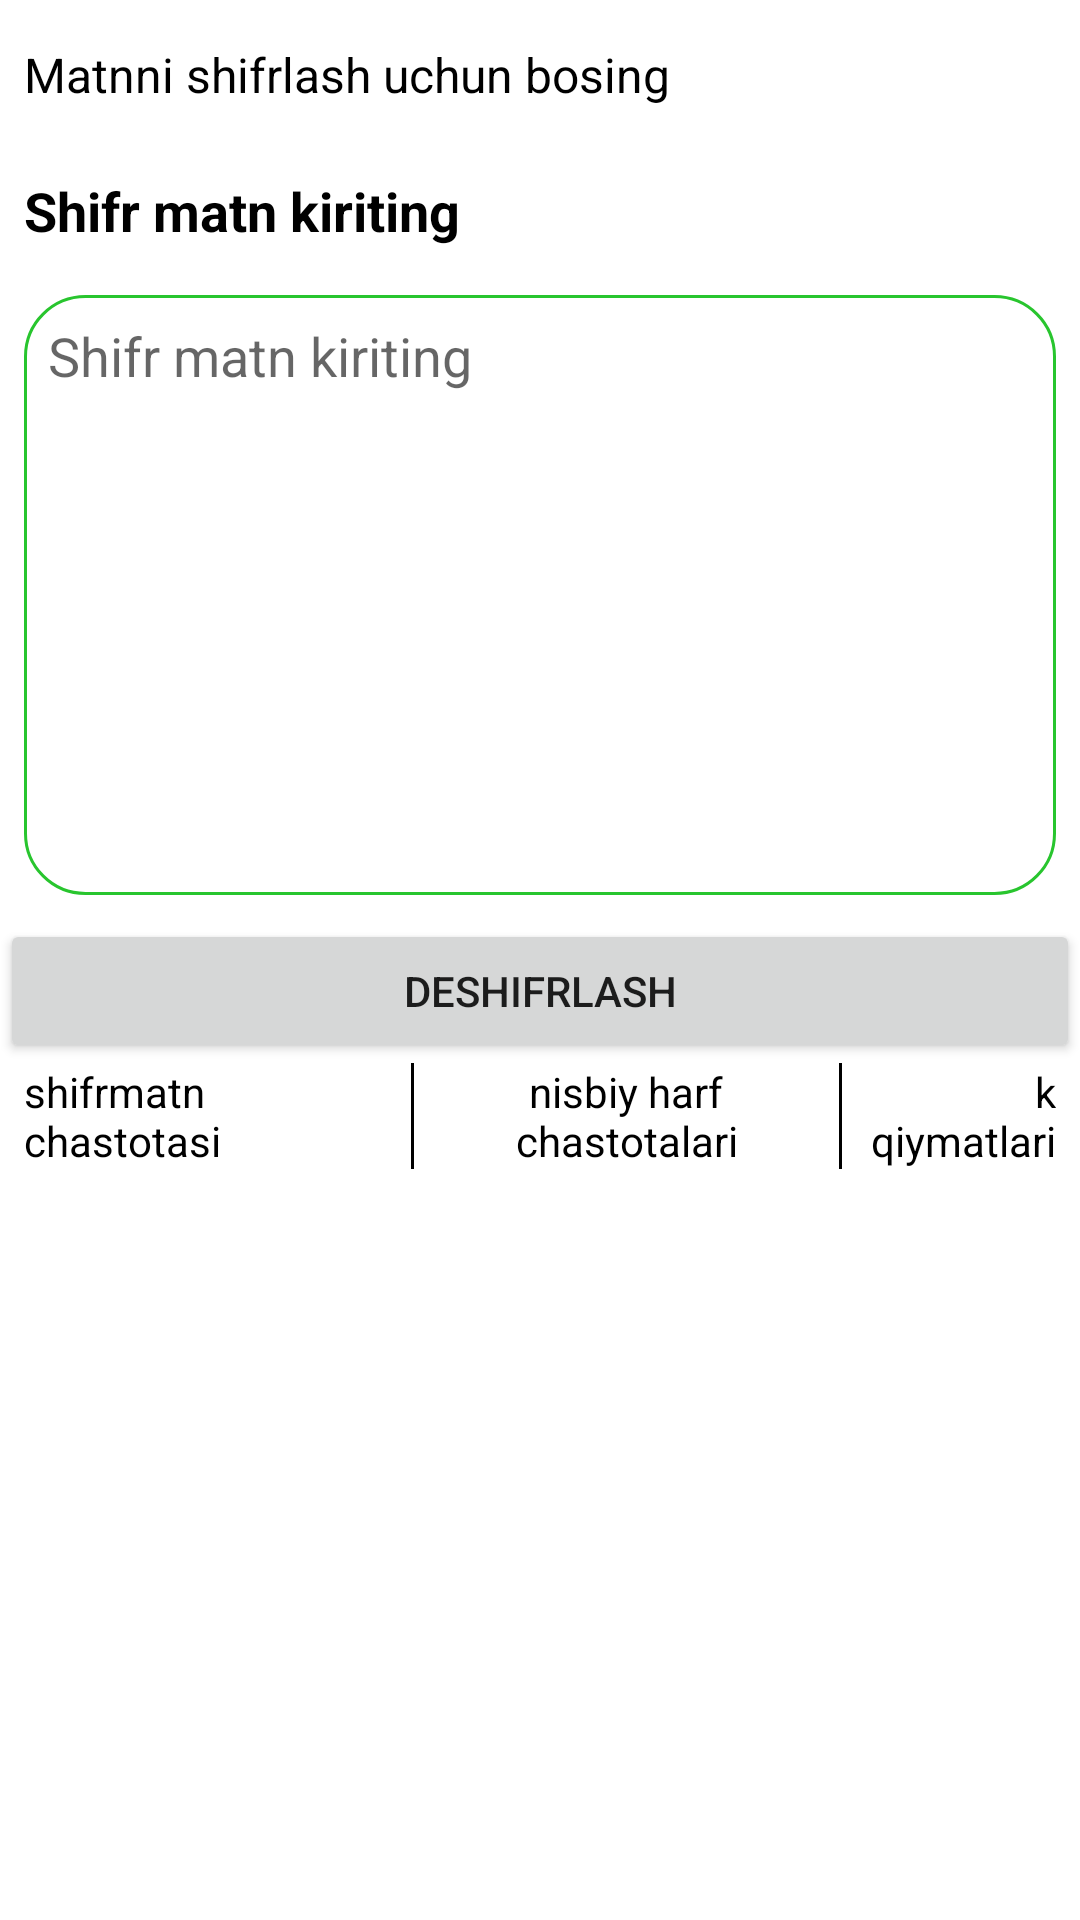

Produce the Android XML layout that renders to this screen, including the resource entries it uses.
<!-- AndroidManifest.xml: application theme Theme.MyApplicationBMI -->
<!-- res/layout/activity_main.xml -->
<?xml version="1.0" encoding="utf-8"?>
<LinearLayout xmlns:android="http://schemas.android.com/apk/res/android"
    xmlns:app="http://schemas.android.com/apk/res-auto"
    xmlns:tools="http://schemas.android.com/tools"
    android:layout_width="match_parent"
    android:layout_height="match_parent"
    android:background="@color/white"
    android:orientation="vertical"
    tools:context=".MainActivity">
    <LinearLayout
        android:layout_width="match_parent"
        android:gravity="center_vertical"
        android:layout_height="wrap_content"
        android:paddingHorizontal="8dp"
        android:orientation="horizontal">

        <TextView
            android:layout_width="match_parent"
            android:layout_height="wrap_content"
            android:layout_weight="1"
            android:text="Matnni shifrlash uchun bosing"
            android:textColor="@color/black"
            android:textSize="16sp" />

        <ImageView
            android:id="@+id/next"
            android:layout_width="50dp"
            android:layout_height="50dp"
            android:src="@drawable/baseline_clear_all_24" />

    </LinearLayout>

    <TextView
        android:layout_width="wrap_content"
        android:layout_height="wrap_content"
        android:layout_margin="8dp"
        android:text="Shifr matn kiriting"
        android:textColor="@color/black"
        android:textSize="18sp"
        android:textStyle="bold" />

    <EditText
        android:id="@+id/shifr_matn"
        android:background="@drawable/edit_bakground"
        android:layout_width="match_parent"
        android:layout_height="200dp"
        android:layout_margin="8dp"
        android:gravity="start"
        android:hint="Shifr matn kiriting"
        android:padding="8dp"
        android:textColor="#000000"
        android:textSize="18sp" />

    <Button
        android:id="@+id/button"
        android:layout_width="match_parent"
        android:layout_height="wrap_content"
        android:text="Deshifrlash" />

    <LinearLayout
        android:layout_width="match_parent"
        android:layout_height="wrap_content"
        android:orientation="horizontal"
        android:paddingHorizontal="8dp">

        <TextView
            android:id="@+id/textView5"
            android:layout_width="wrap_content"
            android:layout_height="wrap_content"
            android:layout_weight="1"
            android:text="shifrmatn chastotasi"
            android:textColor="@color/black" />

        <LinearLayout
            android:layout_width="1dp"
            android:layout_height="match_parent"
            android:background="@color/black"
            android:orientation="horizontal"></LinearLayout>

        <TextView
            android:id="@+id/textView6"
            android:layout_width="wrap_content"
            android:layout_height="wrap_content"
            android:layout_weight="1"
            android:gravity="center_horizontal"
            android:text="nisbiy harf chastotalari"
            android:textColor="@color/black" />

        <LinearLayout
            android:layout_width="1dp"
            android:layout_height="match_parent"
            android:background="@color/black"
            android:orientation="horizontal"></LinearLayout>

        <TextView
            android:id="@+id/textView7"
            android:layout_width="wrap_content"
            android:layout_height="wrap_content"
            android:layout_weight="1"
            android:gravity="end"
            android:text="k qiymatlari"
            android:textColor="@color/black" />
    </LinearLayout>

    <androidx.recyclerview.widget.RecyclerView
        android:id="@+id/recycler"
        android:layout_width="match_parent"
        android:layout_height="wrap_content" />

</LinearLayout>
<!-- resources referenced by this layout -->
<resources>
  <!-- drawable edit_bakground (drawable) -->
  <?xml version="1.0" encoding="utf-8"?>
  <shape android:shape="rectangle" xmlns:android="http://schemas.android.com/apk/res/android">
      <solid android:color="@color/white"/>
      <corners android:radius="20dp"/>
      <stroke
          android:color="#28C52E"
          android:width="1dp"/>
  </shape>
  <style name="Theme.MyApplicationBMI" parent="Theme.MaterialComponents.DayNight.DarkActionBar">
          
          <item name="colorPrimary">@color/purple_500</item>
          <item name="colorPrimaryVariant">@color/purple_700</item>
          <item name="colorOnPrimary">@color/white</item>
          
          <item name="colorSecondary">@color/teal_200</item>
          <item name="colorSecondaryVariant">@color/teal_700</item>
          <item name="colorOnSecondary">@color/black</item>
          
          <item name="android:statusBarColor">?attr/colorPrimaryVariant</item>
          
      </style>
  <!-- not gathered from this repository: default colours our renderer supplied (Android Studio template values) -->
  <color name="purple_500">#FF6200EE</color>
  <color name="purple_700">#FF3700B3</color>
  <color name="teal_200">#FF03DAC5</color>
  <color name="teal_700">#FF018786</color>
  <color name="black">#FF000000</color>
  <color name="white">#FFFFFFFF</color>
</resources>
